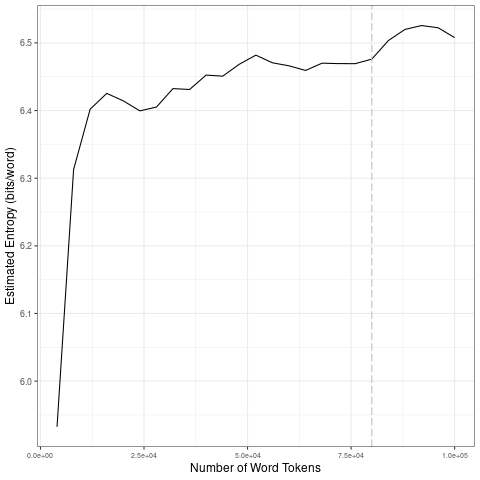

Values plotted in this chart, from the file beside it:
file, entropy.Corpus.Size, entropy.Entropy, sd.Corpus.Size, sd.SD
data/covid-clean/2020_by_fr/2020-10-08_t…, 4000, 5.933, 20000, 0.2088
data/covid-clean/2020_by_fr/2020-10-08_t…, 8000, 6.313, 40000, 0.02171
data/covid-clean/2020_by_fr/2020-10-08_t…, 12000, 6.402, 60000, 0.01116
data/covid-clean/2020_by_fr/2020-10-08_t…, 16000, 6.425, 80000, 0.006015
data/covid-clean/2020_by_fr/2020-10-08_t…, 20000, 6.414, 1e+05, 0.009671
data/covid-clean/2020_by_fr/2020-10-08_t…, 24000, 6.4, 20000, 0.2088
data/covid-clean/2020_by_fr/2020-10-08_t…, 28000, 6.405, 40000, 0.02171
data/covid-clean/2020_by_fr/2020-10-08_t…, 32000, 6.432, 60000, 0.01116
data/covid-clean/2020_by_fr/2020-10-08_t…, 36000, 6.431, 80000, 0.006015
data/covid-clean/2020_by_fr/2020-10-08_t…, 40000, 6.452, 1e+05, 0.009671
data/covid-clean/2020_by_fr/2020-10-08_t…, 44000, 6.451, 20000, 0.2088
data/covid-clean/2020_by_fr/2020-10-08_t…, 48000, 6.468, 40000, 0.02171
data/covid-clean/2020_by_fr/2020-10-08_t…, 52000, 6.482, 60000, 0.01116
data/covid-clean/2020_by_fr/2020-10-08_t…, 56000, 6.471, 80000, 0.006015
data/covid-clean/2020_by_fr/2020-10-08_t…, 60000, 6.466, 1e+05, 0.009671
data/covid-clean/2020_by_fr/2020-10-08_t…, 64000, 6.459, 20000, 0.2088
data/covid-clean/2020_by_fr/2020-10-08_t…, 68000, 6.47, 40000, 0.02171
data/covid-clean/2020_by_fr/2020-10-08_t…, 72000, 6.469, 60000, 0.01116
data/covid-clean/2020_by_fr/2020-10-08_t…, 76000, 6.469, 80000, 0.006015
data/covid-clean/2020_by_fr/2020-10-08_t…, 80000, 6.476, 1e+05, 0.009671
data/covid-clean/2020_by_fr/2020-10-08_t…, 84000, 6.503, 20000, 0.2088
data/covid-clean/2020_by_fr/2020-10-08_t…, 88000, 6.52, 40000, 0.02171
data/covid-clean/2020_by_fr/2020-10-08_t…, 92000, 6.526, 60000, 0.01116
data/covid-clean/2020_by_fr/2020-10-08_t…, 96000, 6.522, 80000, 0.006015
data/covid-clean/2020_by_fr/2020-10-08_t…, 1e+05, 6.508, 1e+05, 0.009671
